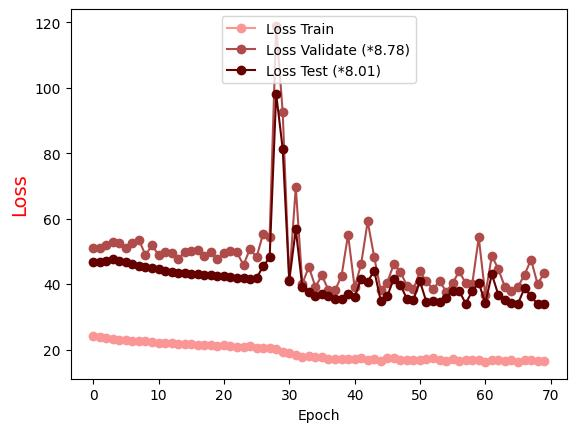

The table this chart was drawn from, first rows:
Epoch, Loss Train, Loss Validate (*8.78), Loss Test (*8.01)
0.0, 24.03, 50.94, 46.64
1.0, 23.74, 51.19, 46.69
2.0, 23.44, 52.1, 47
3.0, 23.23, 52.86, 47.55
4.0, 22.99, 52.48, 46.98
5.0, 22.87, 50.99, 46.66
6.0, 22.66, 52.71, 46.09
7.0, 22.51, 53.54, 45.52
8.0, 22.47, 48.84, 45.17
9.0, 22.29, 51.88, 44.93
10.0, 22.05, 48.9, 44.53
11.0, 22, 49.67, 44.16
12.0, 21.9, 49.43, 43.79
13.0, 21.79, 47.78, 43.4
14.0, 21.63, 49.82, 43.3
15.0, 21.55, 50.23, 43.03
16.0, 21.45, 50.28, 42.98
17.0, 21.31, 48.44, 42.71
18.0, 21.32, 49.94, 42.87
19.0, 21.19, 47.65, 42.43
20.0, 21.23, 49.55, 42.46
21.0, 20.96, 50.2, 42.13
22.0, 20.84, 49.72, 41.76
23.0, 20.92, 45.82, 41.93
24.0, 20.95, 50.83, 41.68
25.0, 20.57, 48.17, 41.84
26.0, 20.54, 55.44, 45.45
27.0, 20.48, 54.49, 48.14
28.0, 20.05, 118.9, 98.17
29.0, 19.3, 92.51, 81.3
30.0, 19.01, 41.41, 41.04
31.0, 18.27, 69.61, 56.76
32.0, 17.73, 40.1, 39.17
33.0, 17.93, 45.27, 37.5
34.0, 17.6, 39.19, 36.42
35.0, 17.58, 42.64, 37.01
36.0, 17.2, 38.19, 36.51
37.0, 17.15, 38.08, 35.43
38.0, 16.98, 42.48, 35.45
39.0, 17.03, 55.12, 37.07
40.0, 17.16, 39.02, 35.99
41.0, 17.47, 46.11, 41.59
42.0, 16.86, 59.16, 40.72
43.0, 17.1, 48.31, 44.15
44.0, 16.63, 38.05, 34.93
45.0, 17.35, 40.48, 36.33
46.0, 17.36, 46.15, 41.63
47.0, 16.83, 43.82, 39.83
48.0, 16.83, 39.52, 35.45
49.0, 16.75, 38.45, 35.26
50.0, 16.71, 43.87, 40.84
51.0, 16.98, 40.86, 34.49
52.0, 17.3, 38.41, 34.84
53.0, 16.75, 41.03, 34.66
54.0, 16.57, 37.7, 35.86
55.0, 16.96, 40.24, 38.04
56.0, 16.61, 43.97, 37.94
57.0, 16.66, 40.25, 34.06
58.0, 16.91, 40.02, 37.85
59.0, 16.8, 54.25, 40.41
... 10 more rows
